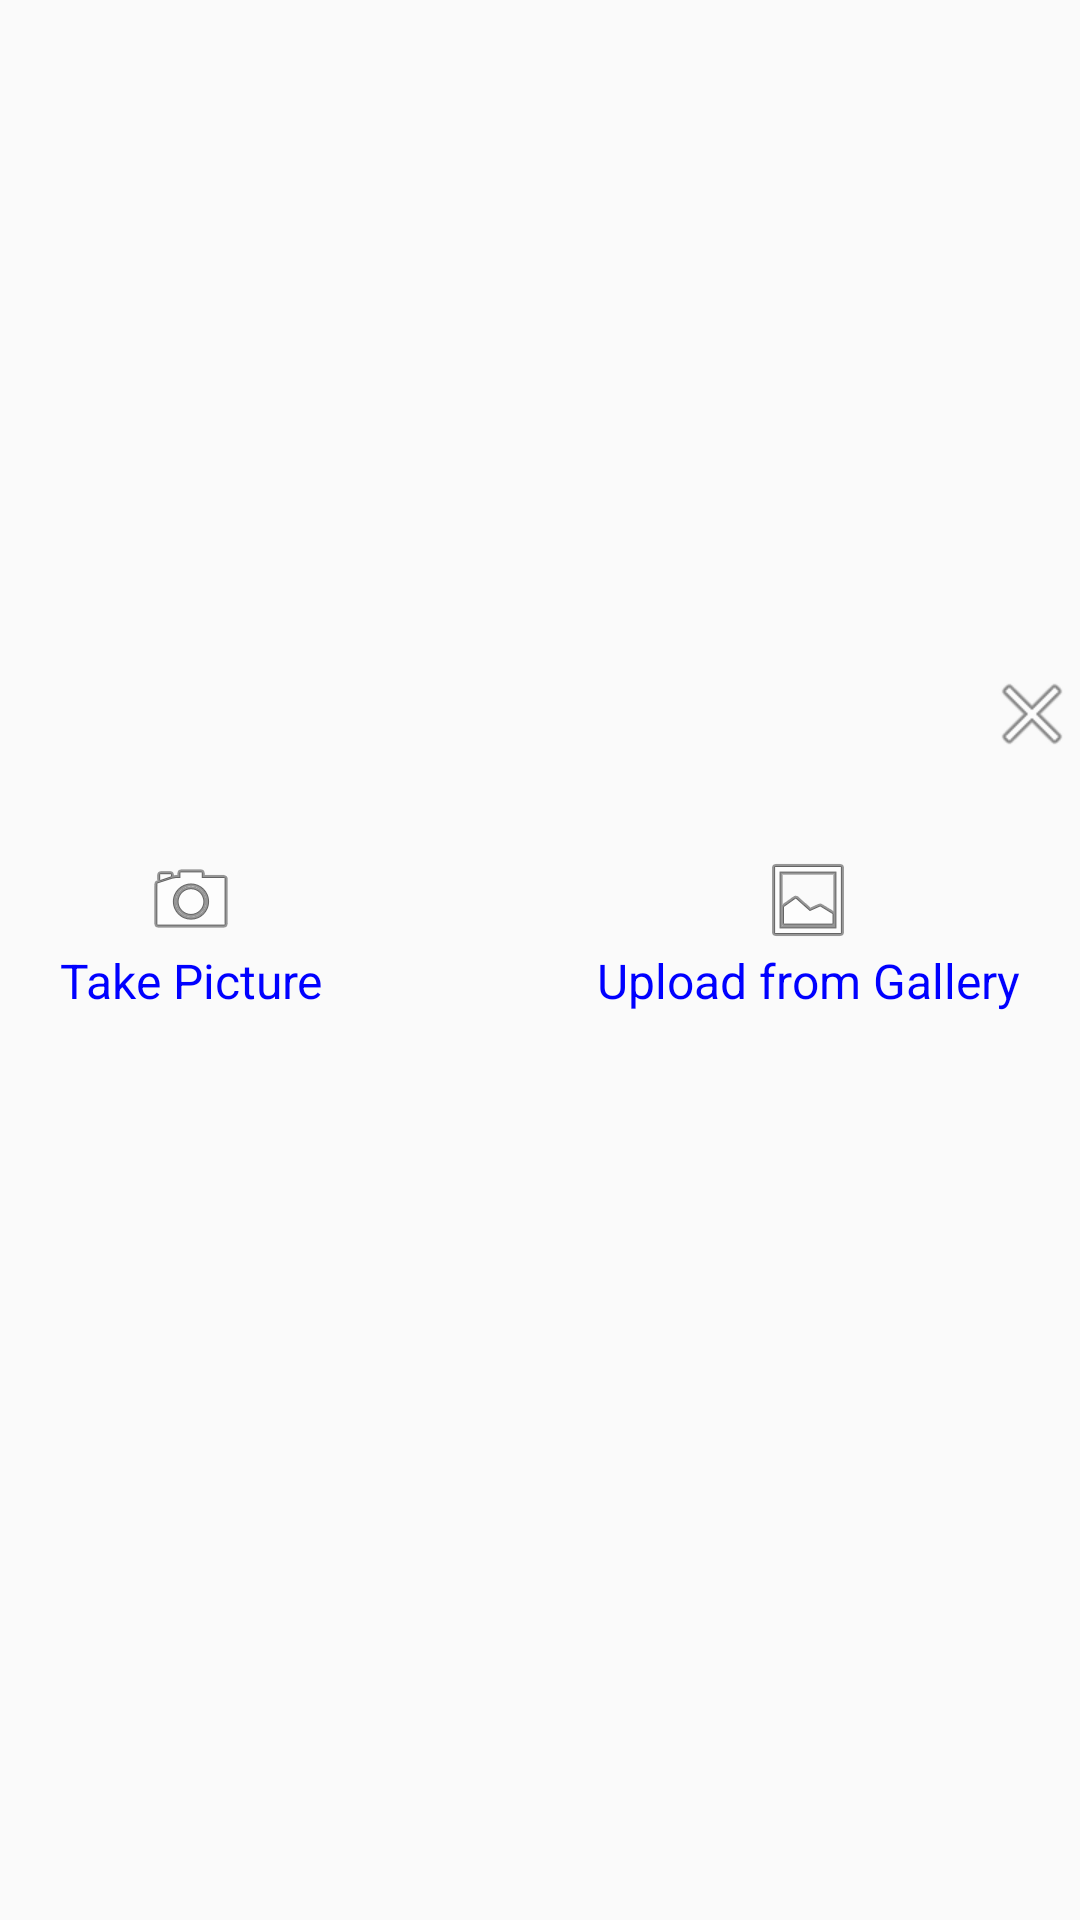

Write the Android layout XML for this screen, with the resource values it uses.
<!-- AndroidManifest.xml: application theme MyMaterialTheme -->
<!-- res/layout/custom_dialog_box.xml -->
<?xml version="1.0" encoding="utf-8"?>
<LinearLayout xmlns:android="http://schemas.android.com/apk/res/android"
    android:layout_width="300dp"
    android:layout_height="wrap_content"
    android:layout_gravity="center"
    android:gravity="center"
    android:orientation="vertical">

    <LinearLayout
        android:layout_width="match_parent"
        android:layout_height="wrap_content"
        android:gravity="right">

        <ImageView
            android:id="@+id/imgTakePhoto"
            android:layout_width="wrap_content"
            android:layout_height="wrap_content"
            android:src="@android:drawable/ic_menu_close_clear_cancel" />
    </LinearLayout>

    <RelativeLayout
        android:layout_width="match_parent"
        android:layout_height="wrap_content"
        android:layout_marginLeft="20dp"
        android:layout_marginRight="20dp"
        android:layout_marginTop="30dp"
        android:paddingBottom="80dp">

        <TextView
            android:id="@+id/txtCamera"
            android:layout_width="wrap_content"
            android:layout_height="wrap_content"
            android:layout_alignParentLeft="true"
            android:drawableTop="@android:drawable/ic_menu_camera"
            android:lineSpacingExtra="10dp"
            android:text="Take Picture"
            android:textColor="@color/Blue"
            android:textSize="16sp"

            />

        <TextView
            android:id="@+id/txtGallery"
            android:layout_width="wrap_content"
            android:layout_height="wrap_content"
            android:layout_alignParentRight="true"
            android:drawableTop="@android:drawable/ic_menu_gallery"
            android:lineSpacingExtra="10dp"
            android:text="Upload from Gallery"
            android:textColor="@color/Blue"
            android:textSize="16sp"

            />
    </RelativeLayout>
    
</LinearLayout>
<!-- resources referenced by this layout -->
<resources>
  <color name="Blue">#0000FF</color>
  <color name="LimeGreen">#32CD32</color>
  <color name="White">#FFFFFF</color>
  <style name="MyMaterialTheme" parent="MyMaterialTheme.Base">
  
      </style>
  <style name="MyMaterialTheme.Base" parent="Theme.AppCompat.Light.DarkActionBar">
          <item name="windowNoTitle">true</item>
          <item name="windowActionBar">false</item>
          <item name="colorPrimary">@color/DeepSkyBlue</item>
          <item name="colorPrimaryDark">@color/DarkTurquoise</item>
          <item name="colorAccent">@color/colorAccent</item>
      </style>
  <color name="DeepSkyBlue">#00BFFF</color>
  <color name="DarkTurquoise">#00CED1</color>
  <color name="colorAccent">#FF4081</color>
</resources>
